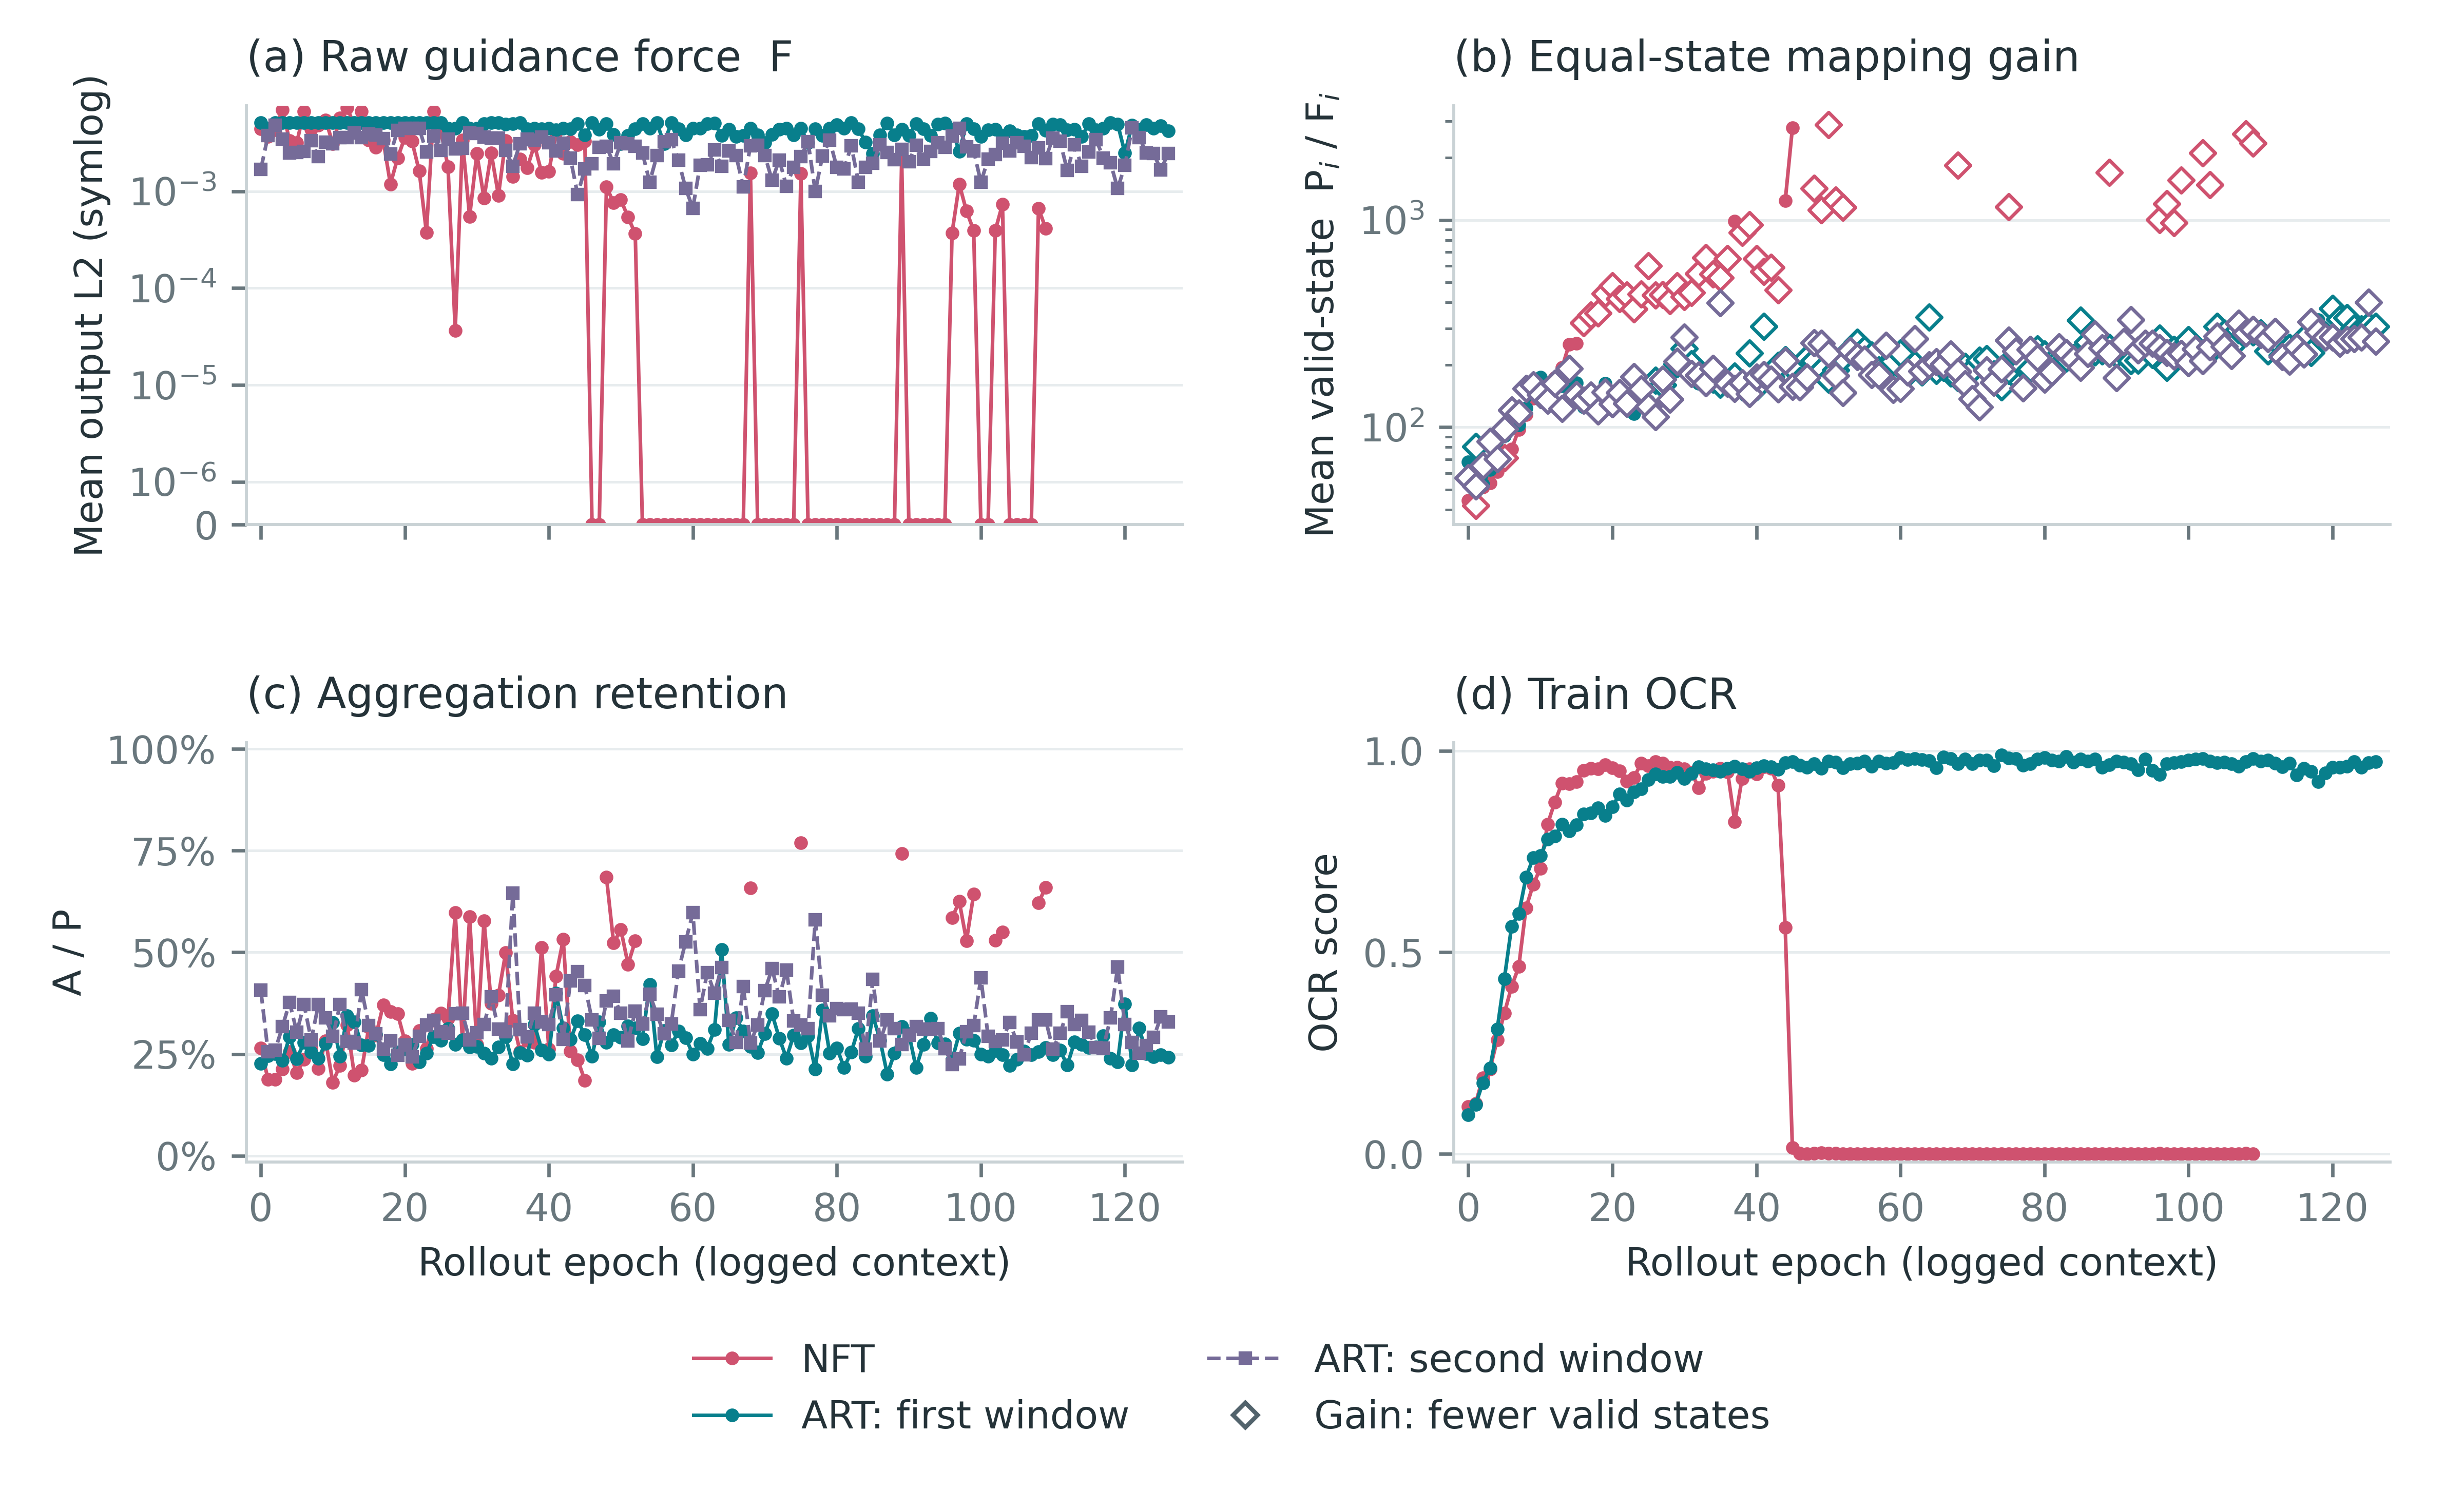

Data behind this chart, as committed beside it:
run, source_url, logged_step, rollout, window, microbatch, optimizer_step, component, training_seed, sample_count, valid, gain_valid, retention_valid, F, P, A, gain, retention, equal_state_gain, equal_state_valid_count, zero_force_count, method, train_ocr
2xi0cj0u, https://wandb.ai/vanzl3386-chinese-unive…, 0, 0, 0, , 0, guidance, 42, 80, True, True, True, 0.004431, 0.2717, 0.0719, 61.32, 0.2646, 44.23, 80, 0, NFT, 
2xi0cj0u, https://wandb.ai/vanzl3386-chinese-unive…, 1, 1, 0, , 1, guidance, 42, 80, True, True, True, 0.003694, 0.2091, 0.03937, 56.6, 0.1883, 41.77, 70, 10, NFT, 
2xi0cj0u, https://wandb.ai/vanzl3386-chinese-unive…, 2, 2, 0, , 2, guidance, 42, 80, True, True, True, 0.004312, 0.2834, 0.05315, 65.72, 0.1876, 51.27, 80, 0, NFT, 
2xi0cj0u, https://wandb.ai/vanzl3386-chinese-unive…, 3, 3, 0, , 3, guidance, 42, 80, True, True, True, 0.006959, 0.4898, 0.1045, 70.38, 0.2133, 53.65, 80, 0, NFT, 
2xi0cj0u, https://wandb.ai/vanzl3386-chinese-unive…, 4, 4, 0, , 4, guidance, 42, 80, True, True, True, 0.003348, 0.2722, 0.06952, 81.29, 0.2554, 60.94, 80, 0, NFT, 
2xi0cj0u, https://wandb.ai/vanzl3386-chinese-unive…, 5, 5, 0, , 5, guidance, 42, 80, True, True, True, 0.003198, 0.2828, 0.0577, 88.44, 0.204, 71.12, 70, 10, NFT, 
2xi0cj0u, https://wandb.ai/vanzl3386-chinese-unive…, 6, 6, 0, , 6, guidance, 42, 80, True, True, True, 0.006702, 0.6658, 0.1574, 99.33, 0.2365, 78.44, 80, 0, NFT, 
2xi0cj0u, https://wandb.ai/vanzl3386-chinese-unive…, 7, 7, 0, , 7, guidance, 42, 80, True, True, True, 0.004398, 0.5324, 0.1421, 121.1, 0.267, 97.5, 80, 0, NFT, 
2xi0cj0u, https://wandb.ai/vanzl3386-chinese-unive…, 8, 8, 0, , 8, guidance, 42, 80, True, True, True, 0.004805, 0.7016, 0.1508, 146, 0.2149, 115, 80, 0, NFT, 
2xi0cj0u, https://wandb.ai/vanzl3386-chinese-unive…, 9, 9, 0, , 9, guidance, 42, 80, True, True, True, 0.005456, 0.9111, 0.2578, 167, 0.2829, 138.3, 80, 0, NFT, 
2xi0cj0u, https://wandb.ai/vanzl3386-chinese-unive…, 10, 10, 0, , 10, guidance, 42, 80, True, True, True, 0.003125, 0.5098, 0.09211, 163.2, 0.1807, 142.4, 80, 0, NFT, 
2xi0cj0u, https://wandb.ai/vanzl3386-chinese-unive…, 11, 11, 0, , 11, guidance, 42, 80, True, True, True, 0.005685, 1.083, 0.2408, 190.4, 0.2224, 162.6, 80, 0, NFT, 
2xi0cj0u, https://wandb.ai/vanzl3386-chinese-unive…, 12, 12, 0, , 12, guidance, 42, 80, True, True, True, 0.007318, 1.607, 0.5162, 219.6, 0.3212, 173.7, 80, 0, NFT, 
2xi0cj0u, https://wandb.ai/vanzl3386-chinese-unive…, 13, 13, 0, , 13, guidance, 42, 80, True, True, True, 0.00473, 1.106, 0.2185, 233.9, 0.1975, 193.9, 80, 0, NFT, 
2xi0cj0u, https://wandb.ai/vanzl3386-chinese-unive…, 14, 14, 0, , 14, guidance, 42, 80, True, True, True, 0.006694, 2.29, 0.4823, 342.1, 0.2106, 251.2, 80, 0, NFT, 
2xi0cj0u, https://wandb.ai/vanzl3386-chinese-unive…, 15, 15, 0, , 15, guidance, 42, 80, True, True, True, 0.003384, 1.243, 0.3932, 367.3, 0.3164, 254.3, 80, 0, NFT, 
2xi0cj0u, https://wandb.ai/vanzl3386-chinese-unive…, 16, 16, 0, , 16, guidance, 42, 80, True, True, True, 0.002865, 1.357, 0.4022, 473.7, 0.2963, 318.4, 70, 10, NFT, 
2xi0cj0u, https://wandb.ai/vanzl3386-chinese-unive…, 17, 17, 0, , 17, guidance, 42, 80, True, True, True, 0.003384, 1.548, 0.5739, 457.4, 0.3708, 347.1, 50, 30, NFT, 
2xi0cj0u, https://wandb.ai/vanzl3386-chinese-unive…, 18, 18, 0, , 18, guidance, 42, 80, True, True, True, 0.001185, 0.5929, 0.21, 500.5, 0.3543, 356.6, 60, 20, NFT, 
2xi0cj0u, https://wandb.ai/vanzl3386-chinese-unive…, 19, 19, 0, , 19, guidance, 42, 80, True, True, True, 0.002211, 1.366, 0.4766, 617.9, 0.3489, 441.6, 50, 30, NFT, 
2xi0cj0u, https://wandb.ai/vanzl3386-chinese-unive…, 20, 20, 0, , 20, guidance, 42, 80, True, True, True, 0.003611, 2.319, 0.6559, 642.3, 0.2828, 480.4, 60, 20, NFT, 
2xi0cj0u, https://wandb.ai/vanzl3386-chinese-unive…, 21, 21, 0, , 21, guidance, 42, 80, True, True, True, 0.003285, 1.786, 0.4051, 543.8, 0.2268, 416.7, 70, 10, NFT, 
2xi0cj0u, https://wandb.ai/vanzl3386-chinese-unive…, 22, 22, 0, , 22, guidance, 42, 80, True, True, True, 0.001618, 0.9543, 0.2936, 589.9, 0.3077, 432.9, 60, 20, NFT, 
2xi0cj0u, https://wandb.ai/vanzl3386-chinese-unive…, 23, 23, 0, , 23, guidance, 42, 80, True, True, True, 0.0003764, 0.1788, 0.04718, 475.1, 0.2639, 371.8, 40, 40, NFT, 
2xi0cj0u, https://wandb.ai/vanzl3386-chinese-unive…, 24, 24, 0, , 24, guidance, 42, 80, True, True, True, 0.006731, 4.187, 1.404, 622, 0.3354, 439.7, 60, 20, NFT, 
2xi0cj0u, https://wandb.ai/vanzl3386-chinese-unive…, 25, 25, 0, , 25, guidance, 42, 80, True, True, True, 0.00419, 3.482, 1.221, 830.9, 0.3507, 599.5, 70, 10, NFT, 
2xi0cj0u, https://wandb.ai/vanzl3386-chinese-unive…, 26, 26, 0, , 26, guidance, 42, 80, True, True, True, 0.001798, 0.9644, 0.326, 536.3, 0.338, 433, 40, 40, NFT, 
2xi0cj0u, https://wandb.ai/vanzl3386-chinese-unive…, 27, 27, 0, , 27, guidance, 42, 80, True, True, True, 3.671180329281792e-05, 0.02178, 0.01302, 593.2, 0.5979, 436.8, 10, 70, NFT, 
2xi0cj0u, https://wandb.ai/vanzl3386-chinese-unive…, 28, 28, 0, , 28, guidance, 42, 80, True, True, True, 0.003375, 1.66, 0.4724, 491.8, 0.2846, 406.7, 70, 10, NFT, 
2xi0cj0u, https://wandb.ai/vanzl3386-chinese-unive…, 29, 29, 0, , 29, guidance, 42, 80, True, True, True, 0.0005496, 0.3908, 0.2294, 711.1, 0.587, 482.1, 20, 60, NFT, 
2xi0cj0u, https://wandb.ai/vanzl3386-chinese-unive…, 30, 30, 0, , 30, guidance, 42, 80, True, True, True, 0.002449, 1.372, 0.3745, 560.2, 0.273, 427.8, 60, 20, NFT, 
2xi0cj0u, https://wandb.ai/vanzl3386-chinese-unive…, 31, 31, 0, , 31, guidance, 42, 80, True, True, True, 0.0008488, 0.5139, 0.2968, 605.4, 0.5775, 446.7, 30, 50, NFT, 
2xi0cj0u, https://wandb.ai/vanzl3386-chinese-unive…, 32, 32, 0, , 32, guidance, 42, 80, True, True, True, 0.002495, 1.82, 0.6828, 729.5, 0.3751, 550.7, 40, 40, NFT, 
2xi0cj0u, https://wandb.ai/vanzl3386-chinese-unive…, 33, 33, 0, , 33, guidance, 42, 80, True, True, True, 0.0009084, 0.9175, 0.3617, 1010, 0.3942, 658, 60, 20, NFT, 
2xi0cj0u, https://wandb.ai/vanzl3386-chinese-unive…, 34, 34, 0, , 34, guidance, 42, 80, True, True, True, 0.003362, 2.332, 1.163, 693.6, 0.4988, 548.3, 30, 50, NFT, 
2xi0cj0u, https://wandb.ai/vanzl3386-chinese-unive…, 35, 35, 0, , 35, guidance, 42, 80, True, True, True, 0.001417, 1.018, 0.3387, 718.1, 0.3328, 527.2, 60, 20, NFT, 
2xi0cj0u, https://wandb.ai/vanzl3386-chinese-unive…, 36, 36, 0, , 36, guidance, 42, 80, True, True, True, 0.002152, 1.716, 0.4399, 797.3, 0.2564, 652.5, 50, 30, NFT, 
2xi0cj0u, https://wandb.ai/vanzl3386-chinese-unive…, 37, 37, 0, , 37, guidance, 42, 80, True, True, True, 0.001749, 1.978, 0.5609, 1131, 0.2836, 989.4, 80, 0, NFT, 
2xi0cj0u, https://wandb.ai/vanzl3386-chinese-unive…, 38, 38, 0, , 38, guidance, 42, 80, True, True, True, 0.003014, 3.77, 1.052, 1251, 0.279, 868.6, 70, 10, NFT, 
2xi0cj0u, https://wandb.ai/vanzl3386-chinese-unive…, 39, 39, 0, , 39, guidance, 42, 80, True, True, True, 0.00156, 1.862, 0.9544, 1194, 0.5124, 946.4, 30, 50, NFT, 
2xi0cj0u, https://wandb.ai/vanzl3386-chinese-unive…, 40, 40, 0, , 40, guidance, 42, 80, True, True, True, 0.001597, 1.02, 0.2676, 638.7, 0.2623, 652.1, 50, 30, NFT, 
2xi0cj0u, https://wandb.ai/vanzl3386-chinese-unive…, 41, 41, 0, , 41, guidance, 42, 80, True, True, True, 0.004046, 3.184, 1.407, 787, 0.4419, 562.9, 50, 30, NFT, 
2xi0cj0u, https://wandb.ai/vanzl3386-chinese-unive…, 42, 42, 0, , 42, guidance, 42, 80, True, True, True, 0.002473, 3.127, 1.663, 1265, 0.5316, 590.2, 50, 30, NFT, 
2xi0cj0u, https://wandb.ai/vanzl3386-chinese-unive…, 43, 43, 0, , 43, guidance, 42, 80, True, True, True, 0.003277, 1.945, 0.5015, 593.5, 0.2578, 460.4, 70, 10, NFT, 
2xi0cj0u, https://wandb.ai/vanzl3386-chinese-unive…, 44, 44, 0, , 44, guidance, 42, 80, True, True, True, 0.003035, 3.008, 0.7105, 990.8, 0.2362, 1239, 80, 0, NFT, 
2xi0cj0u, https://wandb.ai/vanzl3386-chinese-unive…, 45, 45, 0, , 45, guidance, 42, 80, True, True, True, 0.003289, 7.308, 1.354, 2222, 0.1853, 2784, 80, 0, NFT, 
2xi0cj0u, https://wandb.ai/vanzl3386-chinese-unive…, 46, 46, 0, , 46, guidance, 42, 80, False, False, False, 0, 0, 0, , , , 0, 80, NFT, 
2xi0cj0u, https://wandb.ai/vanzl3386-chinese-unive…, 47, 47, 0, , 47, guidance, 42, 80, False, False, False, 0, 0, 0, , , , 0, 80, NFT, 
2xi0cj0u, https://wandb.ai/vanzl3386-chinese-unive…, 48, 48, 0, , 48, guidance, 42, 80, True, True, True, 0.001117, 1.666, 1.14, 1491, 0.6846, 1419, 20, 60, NFT, 
2xi0cj0u, https://wandb.ai/vanzl3386-chinese-unive…, 49, 49, 0, , 49, guidance, 42, 80, True, True, True, 0.0007623, 0.7997, 0.418, 1049, 0.5227, 1117, 10, 70, NFT, 
2xi0cj0u, https://wandb.ai/vanzl3386-chinese-unive…, 50, 50, 0, , 50, guidance, 42, 80, True, True, True, 0.0008219, 1.612, 0.8964, 1961, 0.5562, 2888, 30, 50, NFT, 
2xi0cj0u, https://wandb.ai/vanzl3386-chinese-unive…, 51, 51, 0, , 51, guidance, 42, 80, True, True, True, 0.0005393, 0.6742, 0.3172, 1250, 0.4705, 1248, 20, 60, NFT, 
2xi0cj0u, https://wandb.ai/vanzl3386-chinese-unive…, 52, 52, 0, , 52, guidance, 42, 80, True, True, True, 0.0003667, 0.4393, 0.2319, 1198, 0.528, 1149, 10, 70, NFT, 
2xi0cj0u, https://wandb.ai/vanzl3386-chinese-unive…, 53, 53, 0, , 53, guidance, 42, 80, False, False, False, 0, 0, 0, , , , 0, 80, NFT, 
2xi0cj0u, https://wandb.ai/vanzl3386-chinese-unive…, 54, 54, 0, , 54, guidance, 42, 80, False, False, False, 0, 0, 0, , , , 0, 80, NFT, 
2xi0cj0u, https://wandb.ai/vanzl3386-chinese-unive…, 55, 55, 0, , 55, guidance, 42, 80, False, False, False, 0, 0, 0, , , , 0, 80, NFT, 
2xi0cj0u, https://wandb.ai/vanzl3386-chinese-unive…, 56, 56, 0, , 56, guidance, 42, 80, False, False, False, 0, 0, 0, , , , 0, 80, NFT, 
2xi0cj0u, https://wandb.ai/vanzl3386-chinese-unive…, 57, 57, 0, , 57, guidance, 42, 80, False, False, False, 0, 0, 0, , , , 0, 80, NFT, 
2xi0cj0u, https://wandb.ai/vanzl3386-chinese-unive…, 58, 58, 0, , 58, guidance, 42, 80, False, False, False, 0, 0, 0, , , , 0, 80, NFT, 
2xi0cj0u, https://wandb.ai/vanzl3386-chinese-unive…, 59, 59, 0, , 59, guidance, 42, 80, False, False, False, 0, 0, 0, , , , 0, 80, NFT, 
... 541 more rows
